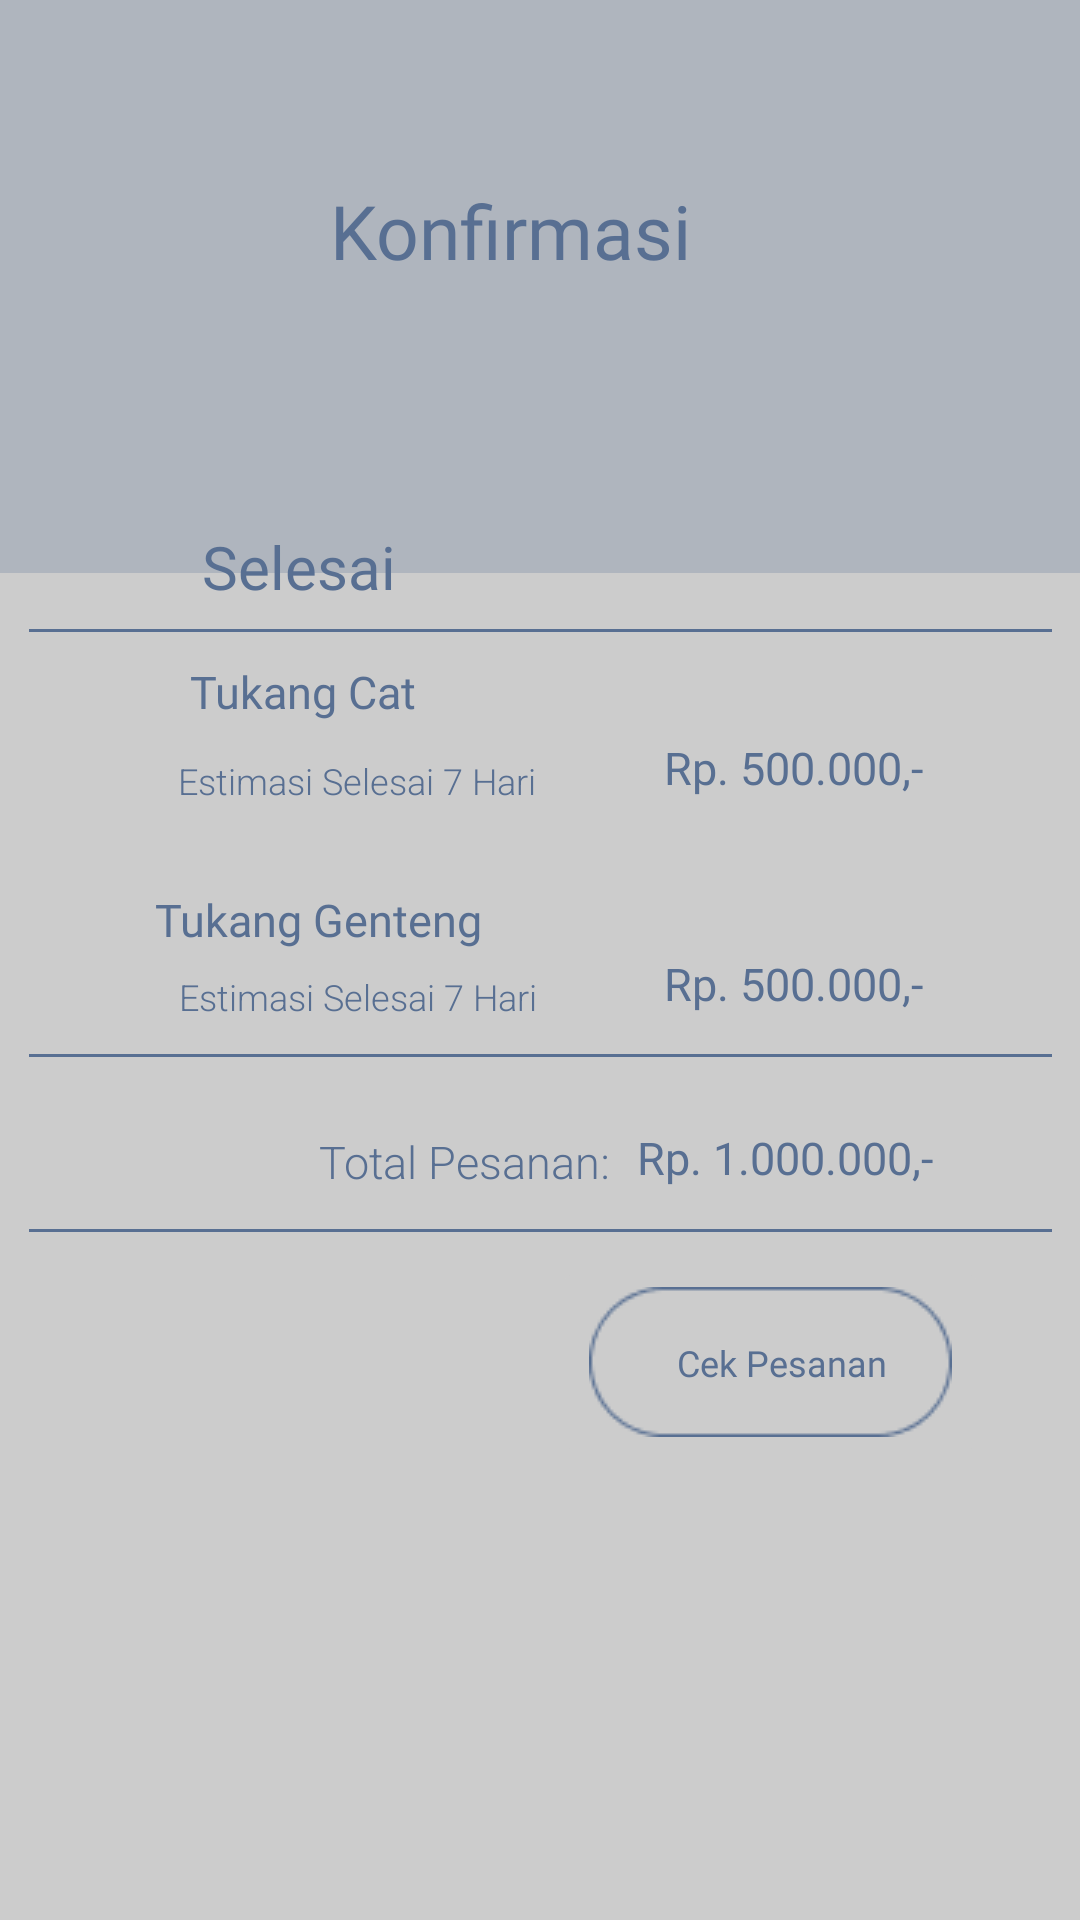

Android layout source for this screen:
<!-- AndroidManifest.xml: application theme Theme.BuilderPro -->
<!-- res/layout/activity_pesanan_selesai.xml -->
<?xml version="1.0" encoding="utf-8"?>
<androidx.constraintlayout.widget.ConstraintLayout xmlns:android="http://schemas.android.com/apk/res/android"
    xmlns:app="http://schemas.android.com/apk/res-auto"
    xmlns:tools="http://schemas.android.com/tools"
    android:layout_width="match_parent"
    android:layout_height="match_parent"
    android:background="#cccccc"
    tools:context=".PesananSelesai">

    <View
        android:id="@+id/view2"
        android:layout_width="415dp"
        android:layout_height="191dp"
        android:background="#40586F92"
        app:layout_constraintBottom_toBottomOf="parent"
        app:layout_constraintEnd_toEndOf="parent"
        app:layout_constraintStart_toStartOf="parent"
        app:layout_constraintTop_toTopOf="parent"
        app:layout_constraintVertical_bias="0.0" />

    <TextView
        android:id="@+id/textView3"
        android:layout_width="162dp"
        android:layout_height="37dp"
        android:layout_centerHorizontal="true"
        android:layout_centerVertical="true"
        android:fontFamily="@font/poppins_semibold"
        android:gravity="center"
        android:text="Konfirmasi"
        android:textColor="#586F92"
        android:textSize="25dp"
        app:layout_constraintBottom_toBottomOf="parent"
        app:layout_constraintEnd_toEndOf="parent"
        app:layout_constraintHorizontal_bias="0.449"
        app:layout_constraintStart_toStartOf="parent"
        app:layout_constraintTop_toTopOf="parent"
        app:layout_constraintVertical_bias="0.097" />

    <ImageView
        android:id="@+id/imageView42"
        android:layout_width="wrap_content"
        android:layout_height="wrap_content"
        app:layout_constraintBottom_toBottomOf="parent"
        app:layout_constraintEnd_toEndOf="parent"
        app:layout_constraintStart_toStartOf="parent"
        app:layout_constraintTop_toTopOf="parent"
        app:layout_constraintVertical_bias="0.328"
        app:srcCompat="@drawable/linebold" />

    <TextView
        android:id="@+id/textView1"
        android:layout_width="128dp"
        android:layout_height="27dp"
        android:layout_centerHorizontal="true"
        android:layout_centerVertical="true"
        android:fontFamily="@font/poppins_semibold"
        android:gravity="center_horizontal|top"
        android:text="Selesai"
        android:textColor="#586F92"
        android:textSize="20dp"
        app:layout_constraintBottom_toBottomOf="parent"
        app:layout_constraintEnd_toEndOf="parent"
        app:layout_constraintHorizontal_bias="0.154"
        app:layout_constraintStart_toStartOf="parent"
        app:layout_constraintTop_toTopOf="parent"
        app:layout_constraintVertical_bias="0.286" />

    <TextView
        android:id="@+id/textView"
        android:layout_width="131dp"
        android:layout_height="30dp"
        android:layout_centerHorizontal="true"
        android:layout_centerVertical="true"
        android:fontFamily="@font/poppins_semibold"
        android:gravity="center_horizontal|top"
        android:text="Tukang Cat"
        android:textColor="#586F92"
        android:textSize="15dp"
        app:layout_constraintBottom_toBottomOf="parent"
        app:layout_constraintEnd_toEndOf="parent"
        app:layout_constraintHorizontal_bias="0.154"
        app:layout_constraintStart_toStartOf="parent"
        app:layout_constraintTop_toTopOf="parent"
        app:layout_constraintVertical_bias="0.361" />

    <TextView
        android:id="@+id/textView5"
        android:layout_width="164dp"
        android:layout_height="24dp"
        android:layout_centerHorizontal="true"
        android:layout_centerVertical="true"
        android:fontFamily="sans-serif-light"
        android:gravity="center"
        android:text="Estimasi Selesai 7 Hari"
        android:textColor="#586F92"
        android:textSize="12dp"
        app:layout_constraintBottom_toBottomOf="parent"
        app:layout_constraintEnd_toEndOf="parent"
        app:layout_constraintHorizontal_bias="0.189"
        app:layout_constraintStart_toStartOf="parent"
        app:layout_constraintTop_toTopOf="parent"
        app:layout_constraintVertical_bias="0.403" />

    <TextView
        android:id="@+id/textView6"
        android:layout_width="134dp"
        android:layout_height="27dp"
        android:layout_centerHorizontal="true"
        android:layout_centerVertical="true"
        android:fontFamily="@font/poppins_semibold"
        android:gravity="center_horizontal|top"
        android:text="Rp. 500.000,-"
        android:textColor="#586F92"
        android:textSize="15dp"
        app:layout_constraintBottom_toBottomOf="parent"
        app:layout_constraintEnd_toEndOf="parent"
        app:layout_constraintHorizontal_bias="0.873"
        app:layout_constraintStart_toStartOf="parent"
        app:layout_constraintTop_toTopOf="parent"
        app:layout_constraintVertical_bias="0.401" />

    <TextView
        android:id="@+id/textView7"
        android:layout_width="138dp"
        android:layout_height="25dp"
        android:layout_centerHorizontal="true"
        android:layout_centerVertical="true"
        android:fontFamily="@font/poppins_semibold"
        android:gravity="center_horizontal|top"
        android:text="Tukang Genteng"
        android:textColor="#586F92"
        android:textSize="15dp"
        app:layout_constraintBottom_toBottomOf="parent"
        app:layout_constraintEnd_toEndOf="parent"
        app:layout_constraintHorizontal_bias="0.167"
        app:layout_constraintStart_toStartOf="parent"
        app:layout_constraintTop_toTopOf="parent"
        app:layout_constraintVertical_bias="0.482" />

    <TextView
        android:id="@+id/textView8"
        android:layout_width="164dp"
        android:layout_height="24dp"
        android:layout_centerHorizontal="true"
        android:layout_centerVertical="true"
        android:fontFamily="sans-serif-light"
        android:gravity="center"
        android:text="Estimasi Selesai 7 Hari"
        android:textColor="#586F92"
        android:textSize="12dp"
        app:layout_constraintBottom_toBottomOf="parent"
        app:layout_constraintEnd_toEndOf="parent"
        app:layout_constraintHorizontal_bias="0.19"
        app:layout_constraintStart_toStartOf="parent"
        app:layout_constraintTop_toTopOf="parent"
        app:layout_constraintVertical_bias="0.52" />

    <TextView
        android:id="@+id/textView9"
        android:layout_width="134dp"
        android:layout_height="27dp"
        android:layout_centerHorizontal="true"
        android:layout_centerVertical="true"
        android:fontFamily="@font/poppins_semibold"
        android:gravity="center_horizontal|top"
        android:text="Rp. 500.000,-"
        android:textColor="#586F92"
        android:textSize="15dp"
        app:layout_constraintBottom_toBottomOf="parent"
        app:layout_constraintEnd_toEndOf="parent"
        app:layout_constraintHorizontal_bias="0.873"
        app:layout_constraintStart_toStartOf="parent"
        app:layout_constraintTop_toTopOf="parent"
        app:layout_constraintVertical_bias="0.518" />

    <ImageView
        android:id="@+id/imageView11"
        android:layout_width="wrap_content"
        android:layout_height="wrap_content"
        app:layout_constraintBottom_toBottomOf="parent"
        app:layout_constraintEnd_toEndOf="parent"
        app:layout_constraintStart_toStartOf="parent"
        app:layout_constraintTop_toTopOf="parent"
        app:layout_constraintVertical_bias="0.641"
        app:srcCompat="@drawable/linebold" />

    <ImageView
        android:id="@+id/imageView12"
        android:layout_width="wrap_content"
        android:layout_height="wrap_content"
        app:layout_constraintBottom_toBottomOf="parent"
        app:layout_constraintEnd_toEndOf="parent"
        app:layout_constraintStart_toStartOf="parent"
        app:layout_constraintTop_toTopOf="parent"
        app:layout_constraintVertical_bias="0.55"
        app:srcCompat="@drawable/linebold" />

    <TextView
        android:id="@+id/textView13"
        android:layout_width="130dp"
        android:layout_height="23dp"
        android:layout_centerHorizontal="true"
        android:layout_centerVertical="true"
        android:fontFamily="sans-serif-light"
        android:gravity="center"
        android:text="Total Pesanan:"
        android:textColor="#586F92"
        android:textSize="15dp"
        app:layout_constraintBottom_toBottomOf="parent"
        app:layout_constraintEnd_toEndOf="parent"
        app:layout_constraintHorizontal_bias="0.388"
        app:layout_constraintStart_toStartOf="parent"
        app:layout_constraintTop_toTopOf="parent"
        app:layout_constraintVertical_bias="0.609" />

    <TextView
        android:id="@+id/textView14"
        android:layout_width="134dp"
        android:layout_height="27dp"
        android:layout_centerHorizontal="true"
        android:layout_centerVertical="true"
        android:fontFamily="@font/poppins_semibold"
        android:gravity="center_horizontal|top"
        android:text="Rp. 1.000.000,-"
        android:textColor="#586F92"
        android:textSize="15dp"
        app:layout_constraintBottom_toBottomOf="parent"
        app:layout_constraintEnd_toEndOf="parent"
        app:layout_constraintHorizontal_bias="0.862"
        app:layout_constraintStart_toStartOf="parent"
        app:layout_constraintTop_toTopOf="parent"
        app:layout_constraintVertical_bias="0.613" />

    <ImageButton
        android:id="@+id/imageButton8"
        android:layout_width="wrap_content"
        android:layout_height="wrap_content"
        android:backgroundTint="#cccccc"
        android:onClick="receive"
        app:layout_constraintBottom_toBottomOf="parent"
        app:layout_constraintEnd_toEndOf="parent"
        app:layout_constraintHorizontal_bias="0.857"
        app:layout_constraintStart_toStartOf="parent"
        app:layout_constraintTop_toTopOf="@+id/view2"
        app:layout_constraintVertical_bias="0.735"
        app:srcCompat="@drawable/kolomkecil" />

    <TextView
        android:id="@+id/textView15"
        android:layout_width="90dp"
        android:layout_height="19dp"
        android:layout_centerHorizontal="true"
        android:layout_centerVertical="true"
        android:fontFamily="@font/poppins_semibold"
        android:gravity="center"
        android:text="Cek Pesanan"
        android:textColor="#586F92"
        android:textSize="12dp"
        app:layout_constraintBottom_toBottomOf="parent"
        app:layout_constraintEnd_toEndOf="parent"
        app:layout_constraintHorizontal_bias="0.797"
        app:layout_constraintStart_toStartOf="parent"
        app:layout_constraintTop_toTopOf="parent"
        app:layout_constraintVertical_bias="0.716" />

</androidx.constraintlayout.widget.ConstraintLayout>
<!-- resources referenced by this layout -->
<resources>
  <!-- drawable kolomkecil: png bitmap (drawable, 1269 bytes) -->
  <!-- drawable linebold: png bitmap (drawable, 136 bytes) -->
  <style name="Theme.BuilderPro" parent="Theme.MaterialComponents.DayNight.DarkActionBar">
          
          <item name="colorPrimary">@color/purple_500</item>
          <item name="colorPrimaryVariant">@color/purple_700</item>
          <item name="colorOnPrimary">@color/white</item>
          
          <item name="colorSecondary">@color/teal_200</item>
          <item name="colorSecondaryVariant">@color/teal_700</item>
          <item name="colorOnSecondary">@color/black</item>
          
          <item name="android:statusBarColor">?attr/colorPrimaryVariant</item>
          
      </style>
  <!-- not gathered from this repository: default colours our renderer supplied (Android Studio template values) -->
  <color name="purple_500">#FF6200EE</color>
  <color name="purple_700">#FF3700B3</color>
  <color name="teal_200">#FF03DAC5</color>
  <color name="teal_700">#FF018786</color>
  <color name="black">#FF000000</color>
  <color name="white">#FFFFFFFF</color>
</resources>
